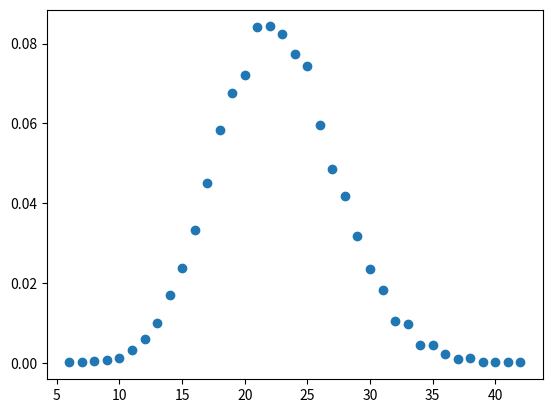

Write Python code to recreate this figure.
import math
import random
import matplotlib.pyplot as plt
import numpy as np

def poisson(theta):
    r = math.exp(-theta)
    s = r
    k = 0
    x = random.uniform(0,1)
    while x > s:
        k += 1
        r *= theta/k
        s += r
    return k
data = []
for i in range(10000):
    value = poisson(22.5)
    data.append(value)


plot_data = dict((i, data.count(i) / len(data)) for i in data)
d = dict(sorted(plot_data.items(), key=lambda x: x[0]))

plt.scatter(d.keys(), d.values())
plt.show( )




